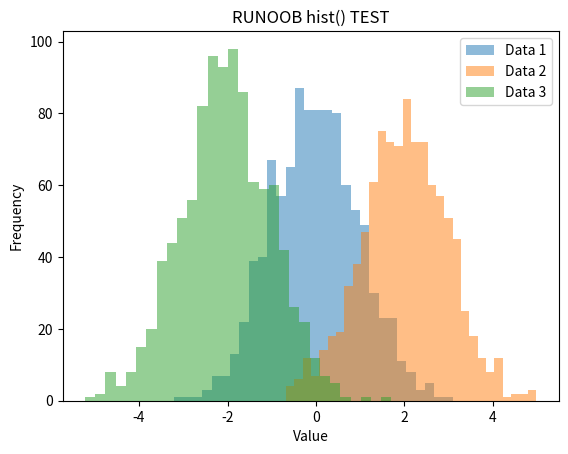

Reproduce this figure in Python.
#!/usr/bin/env python3
# -*- coding: utf-8 -*-
"""
Created on Sun May 14 15:36:44 2023

@author: jack


"""


import numpy as np
import matplotlib.pyplot as plt
from matplotlib.font_manager import FontProperties
from pylab import tick_params
import copy
from matplotlib.pyplot import MultipleLocator
import matplotlib
from pylab import tick_params
import copy

# matplotlib.use('Agg')
# matplotlib.rcParams['text.usetex'] = True
filepath2 = '/home/jack/snap/'

font = FontProperties(fname="/usr/share/fonts/truetype/msttcorefonts/Times_New_Roman.ttf", size=14)

fontpath = "/usr/share/fonts/truetype/windows/"

fontpath1 = "/usr/share/fonts/truetype/msttcorefonts/"

fontpath2 = "/usr/share/fonts/truetype/NerdFonts/"





#============================================================================================================================
#                                          高斯分布的概率分布直方图
#============================================================================================================================


mean = 1    #均值为0
sigma = 6  #标准差为1，反应数据集中还是分散的值
x = mean + sigma*np.random.randn(100000)
x = np.random.normal(loc=1.0, scale=6.0,  size = (100000,))

fig, axs = plt.subplots(nrows=2, figsize=(9, 6), ) # ,constrained_layout=True

#第二个参数bins越大、则条形bar越窄越密，density=True则画出频率，否则次数
axs[0].hist(x, bins = 100, density = True, histtype='bar',color='yellowgreen', alpha=0.75, label = 'pdf') #normed=True或1 表示频率图
##pdf概率分布图，一万个数落在某个区间内的数有多少个

font1 = FontProperties(fname=fontpath+"simsun.ttf", size=22)
#font1  = {'family':'Times New Roman','style':'normal','size':17}
axs[0].set_xlabel(r'值', fontproperties=font1)
axs[0].set_ylabel(r'概率', fontproperties=font1)
font1  = {'family':'Times New Roman','style':'normal','size':22}
axs[0].set_title('Pdf', fontproperties=font1)

font1 = FontProperties(fname=fontpath+"simsun.ttf", size=25)
#font1  = {'family':'Times New Roman','style':'normal','size':22}
axs[0].set_title('杰克', loc='left', color='#0000FF', fontproperties=font1)
axs[0].set_title('rose', loc='right', color='#9400D3', fontproperties=font1)
axs[0].grid()

font2 = {'family': 'Times New Roman', 'style': 'normal', 'size': 17}
# font2 = FontProperties(fname=fontpath+"simsun.ttf", size=16)
legend1 = axs[0].legend(loc='best', borderaxespad=0, edgecolor='black', prop=font2,)
frame1 = legend1.get_frame()
frame1.set_alpha(1)
frame1.set_facecolor('none')  # 设置图例legend背景透明


# labelsize——标签大小：float 或 str 刻度标签字体大小（以磅为单位）或字符串（例如，“大”）。
# width——宽度：刻度线宽度（以磅为单位）。
# 参数axis的值为’x’、‘y’、‘both’，分别代表设置X轴、Y轴以及同时设置，默认值为’both’。
axs[0].tick_params(direction='in', axis='both', top=True, right=True, labelsize=16, width=3, labelcolor = "red", colors='blue', rotation=25,)
labels = axs[0].get_xticklabels() + axs[0].get_yticklabels()
[label.set_fontname('Times New Roman') for label in labels]
[label.set_fontsize(24) for label in labels]  # 刻度值字号


axs[0].spines['bottom'].set_linewidth(1.5);###设置底部坐标轴的粗细
axs[0].spines['left'].set_linewidth(1.5);####设置左边坐标轴的粗细
axs[0].spines['right'].set_linewidth(1.5);###设置右边坐标轴的粗细
axs[0].spines['top'].set_linewidth(1.5);####设置上部坐标轴的粗细

#=======================================================================
#cdf累计概率函数，cumulative累计。比如需要统计小于5的数的概率
axs[1].hist(x, bins = 100, density=True, histtype='bar',facecolor='pink',alpha=0.75,cumulative=True, rwidth=0.8, label = 'cdf')

font2 = FontProperties(fname=fontpath+"simsun.ttf", size = 22)
#font2 = {'family': 'Times New Roman', 'style': 'normal', 'size': 22}
#font2 = FontProperties(fname=fontpath1+"Times_New_Roman.ttf", size = 22)

axs[1].set_xlabel(r'值', fontproperties = font2)
axs[1].set_ylabel(r'概率', fontproperties = font2)
font2 = {'family': 'Times New Roman', 'style': 'normal', 'size': 22}
axs[1].set_title('Cdf', fontproperties = font2)
axs[1].set_title(r'$\mathrm{t}_\mathrm{disr}$=%d' % 1, loc='left', fontproperties = font2)
axs[1].grid()


font2 = {'family': 'Times New Roman', 'style': 'normal', 'size': 17}
#font2 = FontProperties(fname=fontpath+"simsun.ttf", size=18)
legend1 = axs[1].legend(loc='best', borderaxespad=0, edgecolor='black', prop=font2,)
frame1 = legend1.get_frame()
frame1.set_alpha(1)
frame1.set_facecolor('none')  # 设置图例legend背景透明

x_major_locator=MultipleLocator(5)               #把x轴的刻度间隔设置为1，并存在变量里
axs[1].xaxis.set_major_locator(x_major_locator)  #把x轴的主刻度设置为1的倍数
axs[1].tick_params(direction='in', axis='both', top=True,right=True,labelsize=16, width=3,)
labels = axs[1].get_xticklabels() + axs[1].get_yticklabels()
[label.set_fontname('Times New Roman') for label in labels]
[label.set_fontsize(24) for label in labels]  # 刻度值字号


axs[1].spines['bottom'].set_linewidth(1.5);###设置底部坐标轴的粗细
axs[1].spines['left'].set_linewidth(1.5);####设置左边坐标轴的粗细
axs[1].spines['right'].set_linewidth(1.5);###设置右边坐标轴的粗细
axs[1].spines['top'].set_linewidth(1.5);####设置上部坐标轴的粗细

plt.subplots_adjust(left=None, bottom=None, right=None, top=None, wspace=0.3, hspace=0.8)

# fontt = FontProperties(fname=fontpath+"simsun.ttf", size=22)
fontt  = {'family':'Times New Roman','style':'normal','size':22}
#fontt = FontProperties(fname=fontpath1+"Times_New_Roman.ttf", size=22)
plt.suptitle('PDF and CDF', fontproperties=fontt, x=0.5, y=0.99,)

out_fig = plt.gcf()
# out_fig.savefig(filepath2+'hh.pdf', format='pdf', dpi=1000, bbox_inches='tight')

plt.show()



#============================================================================================================================
#                                          使用 hist() 函数绘制多个数据组的直方图
#============================================================================================================================

import matplotlib.pyplot as plt
import numpy as np

# 生成三组随机数据
data1 = np.random.normal(0, 1, 1000)
data2 = np.random.normal(2, 1, 1000)
data3 = np.random.normal(-2, 1, 1000)

# 绘制直方图
plt.hist(data1, bins=30, alpha=0.5, label='Data 1')
plt.hist(data2, bins=30, alpha=0.5, label='Data 2')
plt.hist(data3, bins=30, alpha=0.5, label='Data 3')

# 设置图表属性
plt.title('RUNOOB hist() TEST')
plt.xlabel('Value')
plt.ylabel('Frequency')
plt.legend()

# 显示图表
plt.show()



#============================================================================================================================
#                                          使用 hist() 函数绘制多个数据组的直方图
#============================================================================================================================





#============================================================================================================================
#                                          使用 hist() 函数绘制多个数据组的直方图
#============================================================================================================================



#============================================================================================================================
#                                          使用 hist() 函数绘制多个数据组的直方图
#============================================================================================================================












#============================================================================================================================
#                                          使用 hist() 函数绘制多个数据组的直方图
#============================================================================================================================









#============================================================================================================================
#                                          使用 hist() 函数绘制多个数据组的直方图
#============================================================================================================================









#============================================================================================================================
#                                          使用 hist() 函数绘制多个数据组的直方图
#============================================================================================================================









#============================================================================================================================
#                                          使用 hist() 函数绘制多个数据组的直方图
#============================================================================================================================









#============================================================================================================================
#                                          使用 hist() 函数绘制多个数据组的直方图
#============================================================================================================================









#============================================================================================================================
#                                          使用 hist() 函数绘制多个数据组的直方图
#============================================================================================================================
